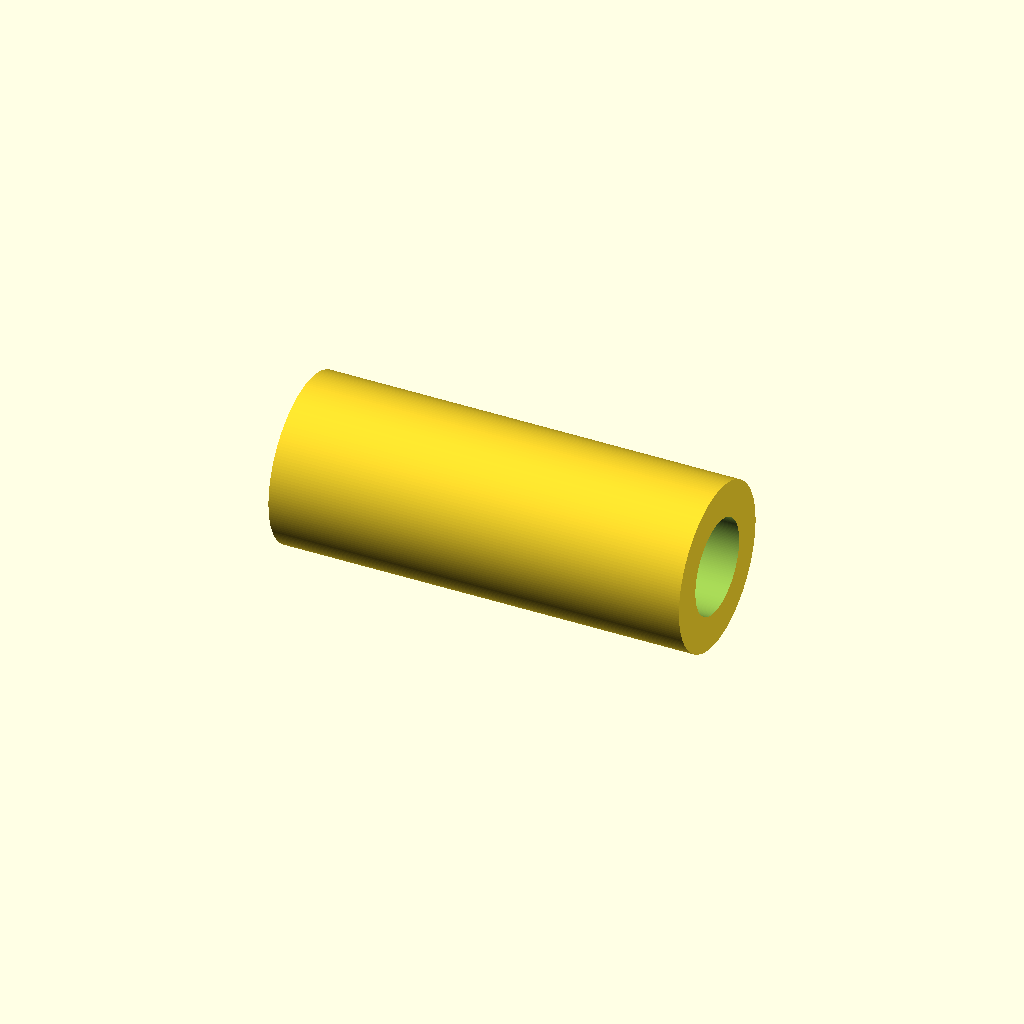
Cell 1: the model at its default parameters.
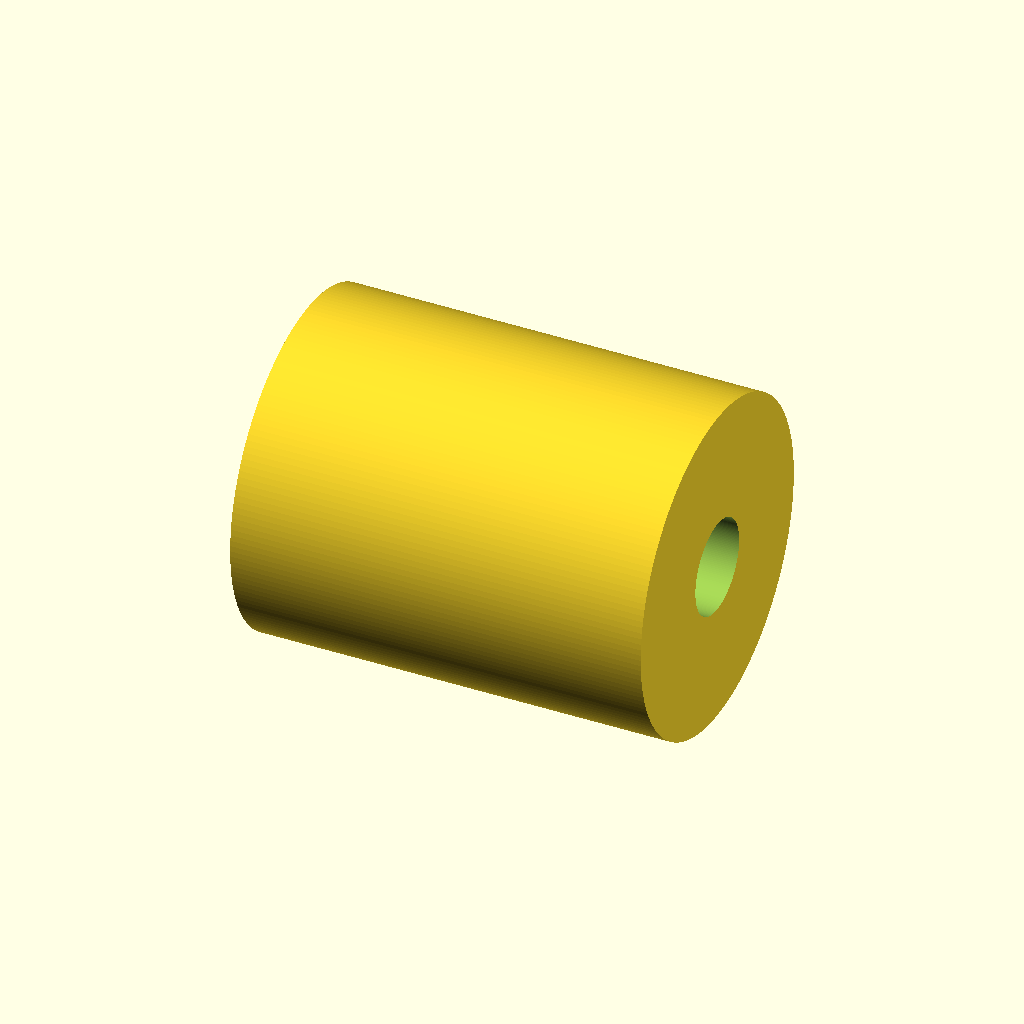
Cell 2: the same model with outer_d = 56.
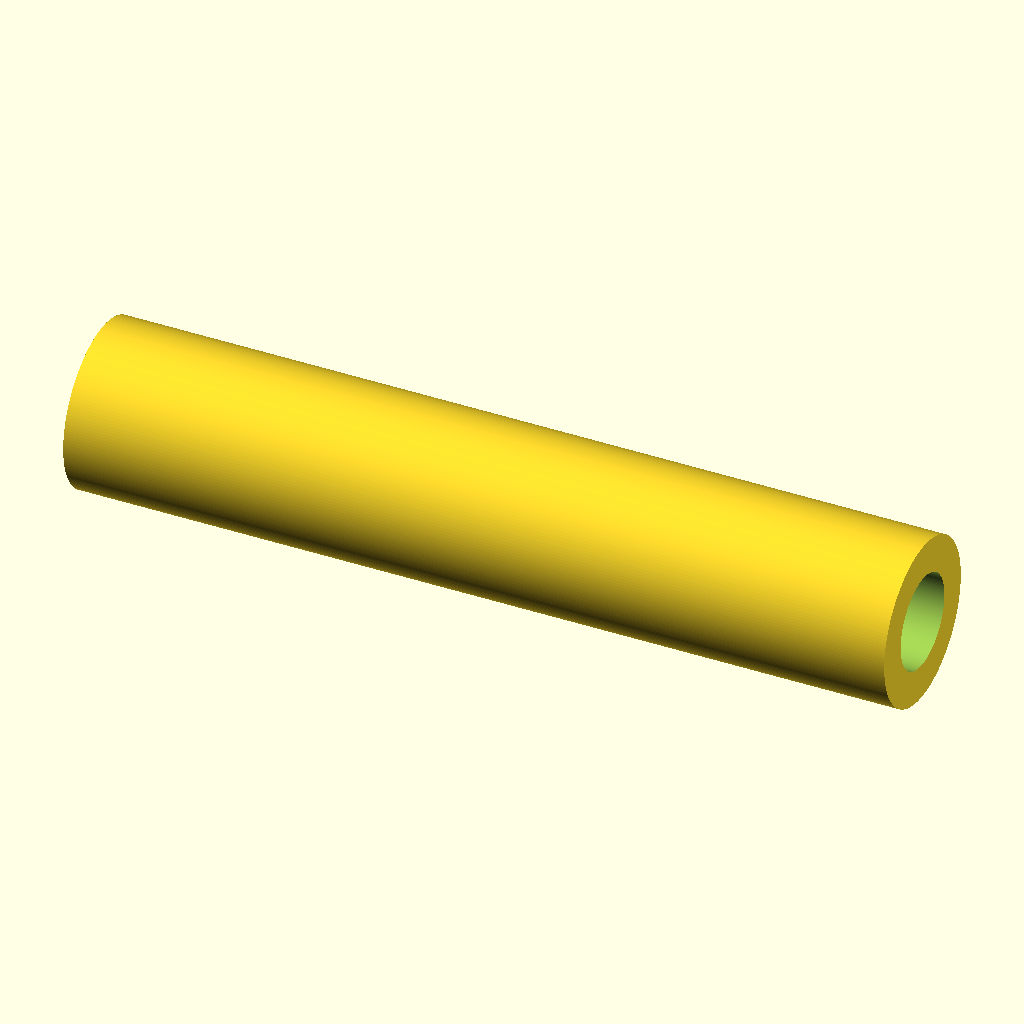
Cell 3 — length set to 140, the other parameters unchanged.
One fixed orthographic camera (rotation 55°, 0°, 25°; colour scheme Cornfield) for every cell.
OpenSCAD source file additional_study/matched_effort/results/direct_vlm/scad/linear_bearing__LM16LUU.scad:
$fn = 180;

bore_d  = 16.0;
outer_d = 28.0;
length  = 70.0;

eps = 0.2;

// Bearing axis along X so TOP/BOTTOM views show the bore opening
rotate([0, 90, 0])
difference() {
    cylinder(d = outer_d, h = length, center = true);
    cylinder(d = bore_d,  h = length + eps, center = true);
}
Customizer parameters (derived from the source; name, type, default, range or options):
bore_d: number, default 16
outer_d: number, default 28
length: number, default 70
eps: number, default 0.2
